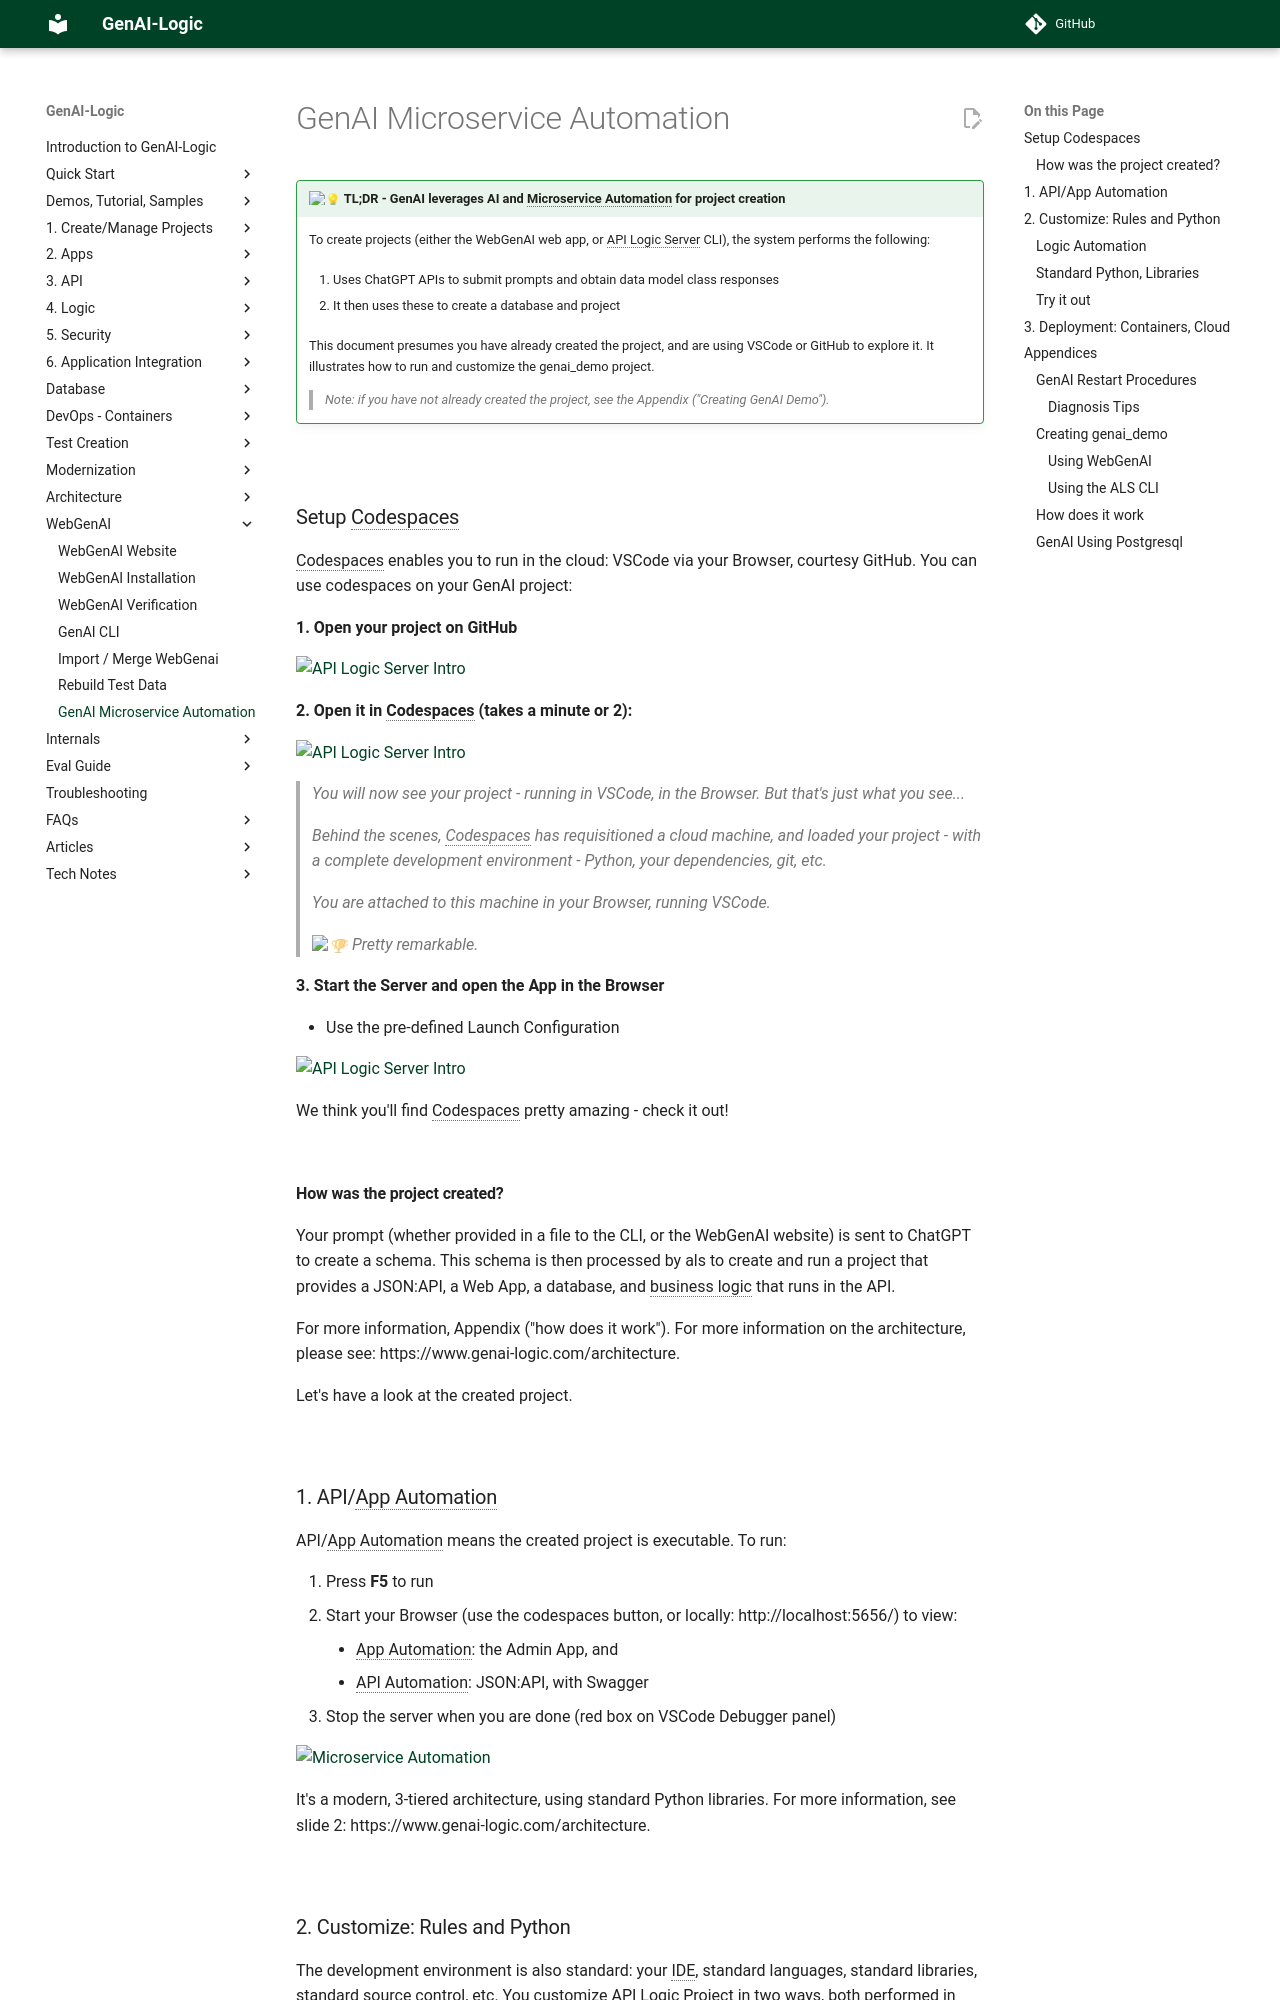

repository: ApiLogicServer/Docs · page: Sample-Genai/index.html · generator: jekyll

!!! pied-piper ":bulb: TL;DR - GenAI leverages AI and Microservice Automation for project creation"

    To create projects (either the WebGenAI web app, or API Logic Server CLI), the system performs the following:
    
    1. Uses ChatGPT APIs to submit prompts and obtain data model class responses
    
    2. It then uses these to create a database and project

    This document presumes you have already created the project, and are using VSCode or GitHub to explore it.  It illustrates how to run and customize the genai_demo project.

    > Note: if you have *not* already created the project, see the Appendix ("Creating GenAI Demo").
    

&nbsp;

## Setup Codespaces

Codespaces enables you to run in the cloud: VSCode via your Browser, courtesy GitHub.  You can use codespaces on your GenAI project:

__1. Open your project on GitHub__

![API Logic Server Intro](images/sample-ai/genai/open-github.png)

__2. Open it in Codespaces (takes a minute or 2):__

![API Logic Server Intro](images/sample-ai/genai/start-codespaces.png)

> You will now see your project - running in VSCode, _in the Browser._  But that's just what you _see..._

> Behind the scenes, Codespaces has requisitioned a cloud machine, and loaded your project - with a _complete development environment_ - Python, your dependencies, git, etc.  

> You are attached to this machine in your Browser, running VSCode.

> :trophy: Pretty remarkable.

__3. Start the Server and open the App in the Browser__

* Use the pre-defined Launch Configuration

![API Logic Server Intro](images/git-codespaces/start-codespaces.png)


We think you'll find Codespaces pretty amazing - check it out!

&nbsp;

### How was the project created?

Your prompt (whether provided in a file to the CLI, or the WebGenAI website) 
is sent to ChatGPT to create a schema.  This schema is then processed by als to create 
and run a project that provides a JSON:API, a Web App, a database, and
business logic that runs in the API.

For more information, Appendix ("how does it work").  For more information on the architecture,
please see: https://www.genai-logic.com/architecture.

Let's have a look at the created project.

&nbsp;

## 1. API/App Automation

API/App Automation means the created project is executable.  To run:

1. Press **F5** to run
2. Start your Browser (use the codespaces button, or locally: http://localhost:5656/) to view:
    * App Automation: the Admin App, and
    * API Automation: JSON:API, with Swagger
3. Stop the server when you are done (red box on VSCode Debugger panel)

![Microservice Automation](images/sample-ai/copilot/created-microservice.png)

It's a modern, 3-tiered architecture, using standard Python libraries.  For more information, see slide 2: https://www.genai-logic.com/architecture.
 
&nbsp;
